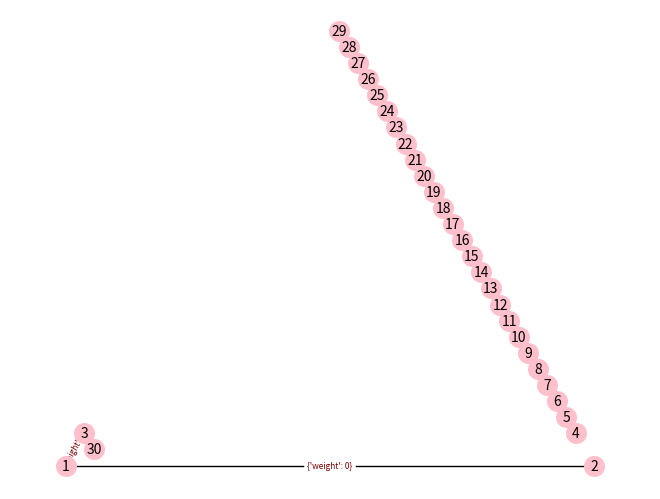

Generate this figure with matplotlib:
import sys
import numpy as np
import networkx as nx
from matplotlib import pyplot as plt

path = []
text_output = []
G = nx.Graph()

G.add_nodes_from([
    ("1", {"heuristics": 14}),
    ("2", {"heuristics": 13}),
    ("3", {"heuristics": 12}),
    ("4", {"heuristics": 11}),
    ("5", {"heuristics": 10}),
    ("6", {"heuristics": 9}),
    ("7", {"heuristics": 8}),
    ("8", {"heuristics": 7}),
    ("9", {"heuristics": 6}),
    ("10", {"heuristics": 5}),
    ("11", {"heuristics": 4}),
    ("12", {"heuristics": 3}),
    ("13", {"heuristics": 2}),
    ("14", {"heuristics": 1}),
    ("15", {"heuristics": 0}),
    ("16", {"heuristics": 14}),
    ("17", {"heuristics": 13}),
    ("18", {"heuristics": 12}),
    ("19", {"heuristics": 11}),
    ("20", {"heuristics": 10}),
    ("21", {"heuristics": 9}),
    ("22", {"heuristics": 8}),
    ("23", {"heuristics": 7}),
    ("24", {"heuristics": 6}),
    ("25", {"heuristics": 5}),
    ("26", {"heuristics": 4}),
    ("27", {"heuristics": 3}),
    ("28", {"heuristics": 2}),
    ("29", {"heuristics": 1}),
    ("30", {"heuristics": 0}),
])

G.add_edges_from([
    ("1", "2", {"weight": 0}),
    ("1", "3", {"weight": 0}),

])
# G.add_edges_from([
#     ("1", "2", {"weight": 10}),
#     ("1", "3", {"weight": 12}),
#     ("1", "5", {"weight": 23}),
#     ("2", "4", {"weight": 14}),
#     ("2", "5", {"weight": 6}),
#     ("2", "6", {"weight": 18}),
#     ("3", "4", {"weight": 4}),
#     ("3", "5", {"weight": 20}),
#     ("3", "7", {"weight": 34}),
#     ("4", "6", {"weight": 26}),
#     ("4", "7", {"weight": 7}),
#     ("4", "9", {"weight": 40}),
#     ("5", "6", {"weight": 7}),
#     ("5", "7", {"weight": 10}),
#     ("5", "8", {"weight": 23}),
#     ("6", "8", {"weight": 3}),
#     ("6", "12", {"weight": 14}),
#     ("7", "10", {"weight": 6}),
#     ("8", "10", {"weight": 1}),
#     ("8", "12", {"weight": 8}),
#     ("9", "10", {"weight": 5}),
#     ("9", "13", {"weight": 8}),
#     ("10", "11", {"weight": 1}),
#     ("10", "13", {"weight": 4}),
#     ("11", "12", {"weight": 4}),
#     ("11", "15", {"weight": 9}),
#     ("12", "14", {"weight": 6}),
#     ("12", "15", {"weight": 4}),
#     ("13", "14", {"weight": 3}),
#     ("14", "15", {"weight": 6}),
# ])



def draw_path():
    tmp_paar_path = []
    for i in range(len(path) - 1):
        tmp_paar_path.append(path[i])
        tmp_paar_path.append(path[i + 1])
    tmp_paar_path = np.array(tmp_paar_path).reshape(-1, 2)
    # print(tmp_paar_path)

    tmp_edge_array = []
    for u, v, d in G.edges:
        tmp_edge_array.append(u)
        tmp_edge_array.append(v)
    tmp_edge_array = np.array(tmp_edge_array).reshape(-1, 2)
    # print(tmp_edge_array)

    if len(path) > 0:
        edge_colors = []
        for u1, v1 in tmp_edge_array:
            flag = 0
            for u2, v2 in tmp_paar_path:
                if u1 == u2 and v1 == v2:
                    flag = 1
                else:
                    pass
            edge_colors.append(flag)
        return np.array(edge_colors)
    else:
        return np.full(len(G.edges), 0)


def draw_graph():
    pos = nx.planar_layout(G)

    node_labels = {n: (d["heuristics"]) for n, d in G.nodes(data=True)}
    edge_labels = {(u, v): (d["weight"]) for u, v, d in G.edges(data=True)}

    # edge_colors = draw_path()

    nx.draw(G, pos, with_labels=True, node_size=200, node_color="pink", font_size=10, width=1)
    nx.draw_networkx_edge_labels(G, pos, font_color="maroon", font_size=6)

    plt.show()

draw_graph()
